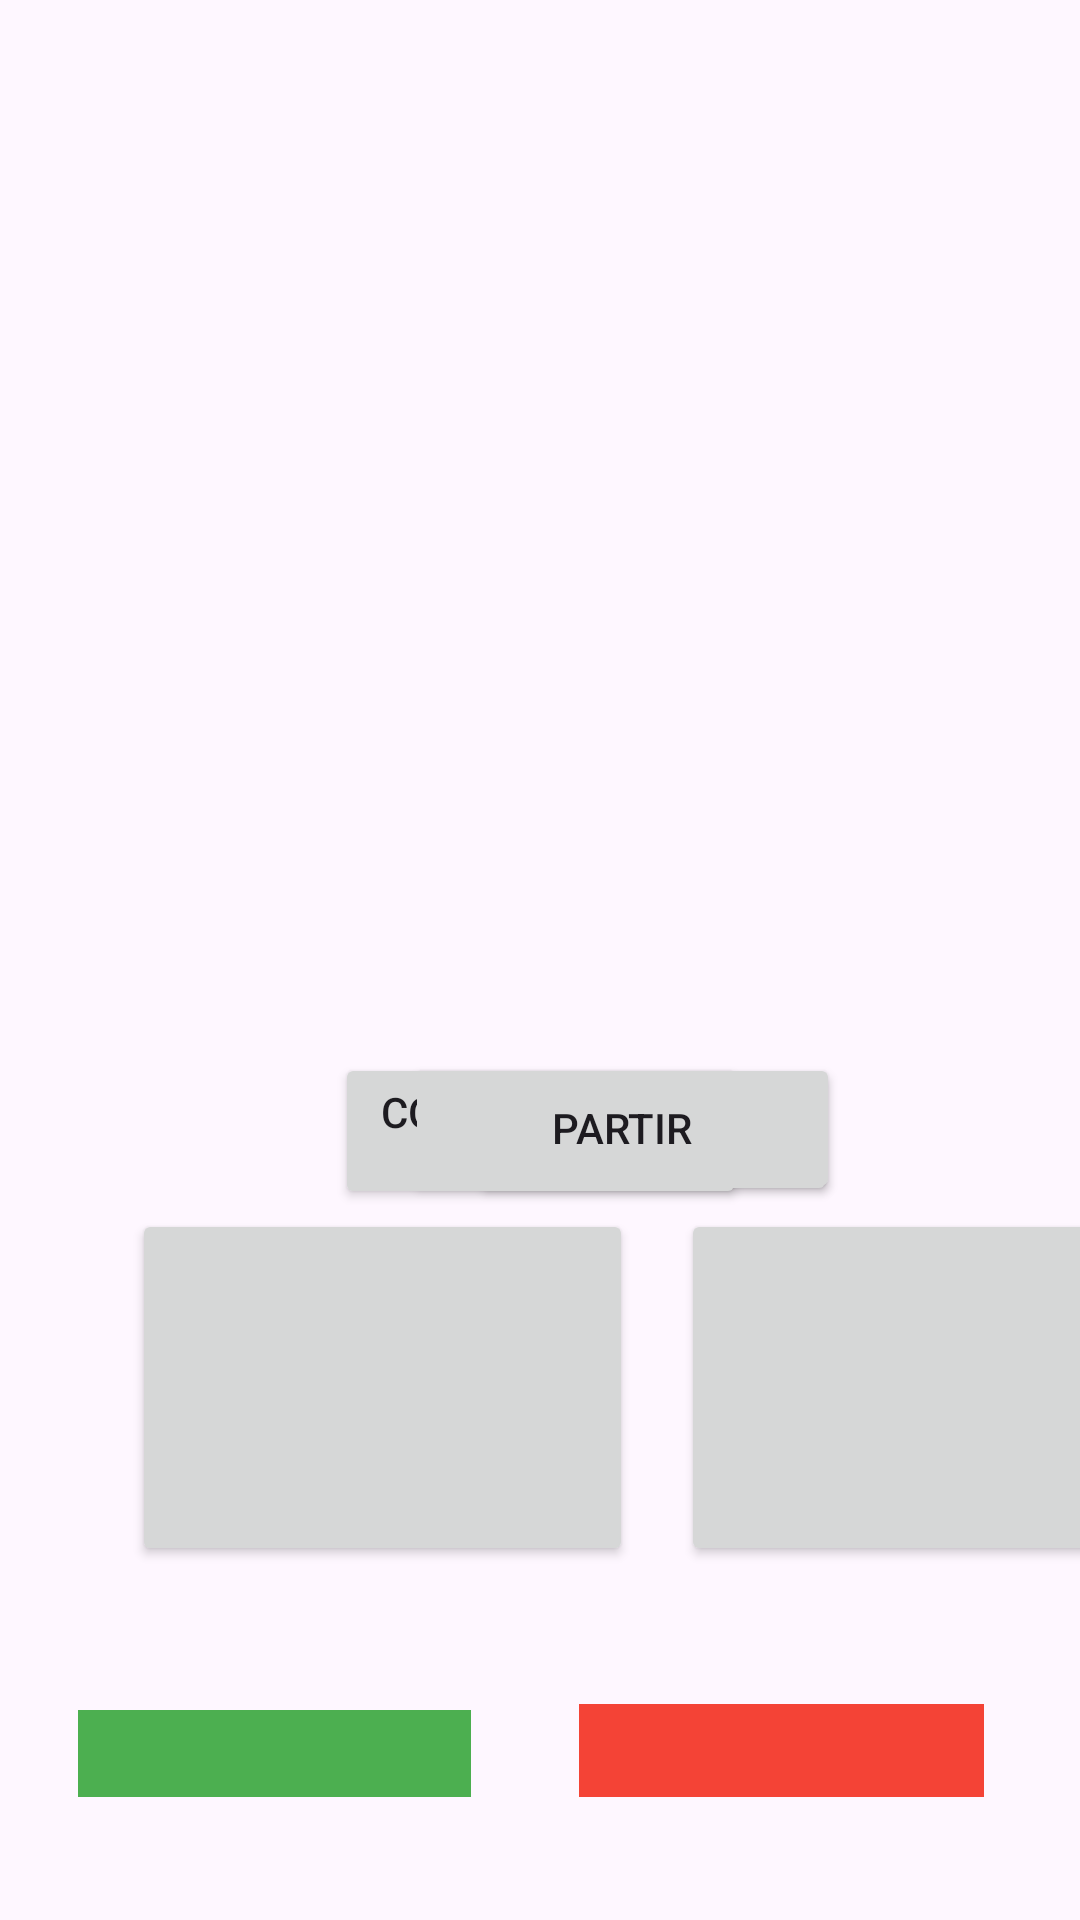

Layout XML and referenced resources for this Android screen:
<!-- AndroidManifest.xml: application theme Theme.ProjetNathanJilenKave -->
<!-- res/layout/activity_scene.xml -->
<?xml version="1.0" encoding="utf-8"?>
<androidx.constraintlayout.widget.ConstraintLayout xmlns:android="http://schemas.android.com/apk/res/android"
    xmlns:app="http://schemas.android.com/apk/res-auto"
    xmlns:tools="http://schemas.android.com/tools"
    android:id="@+id/main"
    android:layout_width="match_parent"
    android:layout_height="match_parent"
    tools:context=".SceneActivity">

    <TextView
        android:id="@+id/TextScene"
        android:layout_width="307dp"
        android:layout_height="300dp"
        android:layout_marginTop="44dp"
        android:textSize="16sp"
        app:layout_constraintEnd_toEndOf="parent"
        app:layout_constraintStart_toStartOf="parent"
        app:layout_constraintTop_toTopOf="parent" />

    <Button
        android:id="@+id/mapBtn"
        android:layout_width="wrap_content"
        android:layout_height="wrap_content"
        android:layout_marginTop="308dp"
        android:text="Voir la carte"
        app:layout_constraintEnd_toEndOf="parent"
        app:layout_constraintHorizontal_bias="0.944"
        app:layout_constraintStart_toStartOf="parent"
        app:layout_constraintTop_toBottomOf="@+id/TextScene" />

    <Button
        android:id="@+id/invBtn"
        android:layout_width="wrap_content"
        android:layout_height="wrap_content"
        android:layout_marginTop="308dp"
        android:text="inventaire"
        app:layout_constraintEnd_toEndOf="parent"
        app:layout_constraintHorizontal_bias="0.053"
        app:layout_constraintStart_toStartOf="parent"
        app:layout_constraintTop_toBottomOf="@+id/TextScene" />

    <Button
        android:id="@+id/btnChoice1"
        android:layout_width="167dp"
        android:layout_height="119dp"
        android:layout_marginStart="44dp"
        android:layout_marginTop="59dp"
        app:layout_constraintStart_toStartOf="parent"
        app:layout_constraintTop_toBottomOf="@+id/TextScene" />

    <Button
        android:id="@+id/btnChoice2"
        android:layout_width="156dp"
        android:layout_height="119dp"
        android:layout_marginStart="16dp"
        android:layout_marginTop="59dp"
        app:layout_constraintStart_toEndOf="@+id/btnChoice1"
        app:layout_constraintTop_toBottomOf="@+id/TextScene" />

    <TextView
        android:id="@+id/messageFight"
        android:layout_width="160dp"
        android:layout_height="88dp"
        android:layout_marginStart="136dp"
        android:layout_marginTop="100dp"
        app:layout_constraintStart_toStartOf="parent"
        app:layout_constraintTop_toBottomOf="@+id/TextScene" />

    <Button
        android:id="@+id/btnContinueFight"
        android:layout_width="122dp"
        android:layout_height="49dp"
        android:layout_marginStart="157dp"
        android:layout_marginTop="9dp"
        android:text="Continuer"
        app:layout_constraintStart_toStartOf="parent"
        app:layout_constraintTop_toBottomOf="@+id/TextScene" />

    <Button
        android:id="@+id/btnStartFight"
        android:layout_width="137dp"
        android:layout_height="52dp"
        android:layout_marginTop="7dp"
        android:text="Commencer le combat"
        app:layout_constraintEnd_toEndOf="parent"
        app:layout_constraintHorizontal_bias="0.5"
        app:layout_constraintStart_toStartOf="parent"
        app:layout_constraintTop_toBottomOf="@+id/TextScene" />

    <ProgressBar
        android:id="@+id/playerHealthBar"
        style="?android:attr/progressBarStyleHorizontal"
        android:layout_width="131dp"
        android:layout_height="29dp"
        android:layout_marginStart="26dp"
        android:layout_marginTop="226dp"
        android:max="100"
        android:progress="100"
        android:progressDrawable="@drawable/player_health_bar"
        app:layout_constraintStart_toStartOf="parent"
        app:layout_constraintTop_toBottomOf="@+id/TextScene" />

    <ProgressBar
        android:id="@+id/monsterHealthBar"
        style="?android:attr/progressBarStyleHorizontal"
        android:layout_width="135dp"
        android:layout_height="31dp"
        android:layout_marginTop="224dp"
        android:layout_marginEnd="32dp"
        android:max="100"
        android:progress="100"
        android:progressDrawable="@drawable/monster_health_bar"
        app:layout_constraintEnd_toEndOf="parent"
        app:layout_constraintTop_toBottomOf="@+id/TextScene" />

    <Button
        android:id="@+id/btnEnd"
        android:layout_width="145dp"
        android:layout_height="50dp"
        android:layout_marginStart="135dp"
        android:layout_marginTop="7dp"
        android:text="Partir"
        app:layout_constraintStart_toStartOf="parent"
        app:layout_constraintTop_toBottomOf="@+id/TextScene" />

</androidx.constraintlayout.widget.ConstraintLayout>
<!-- resources referenced by this layout -->
<resources>
  <!-- drawable monster_health_bar (drawable) -->
  <layer-list xmlns:android="http://schemas.android.com/apk/res/android">
      <item android:id="@android:id/background">
          <shape android:shape="rectangle">
              <solid android:color="#CCCCCC" />
          </shape>
      </item>
      <item android:id="@android:id/progress">
          <clip>
              <shape android:shape="rectangle">
                  <solid android:color="#F44336" /> 
              </shape>
          </clip>
      </item>
  </layer-list>
  <!-- drawable player_health_bar (drawable) -->
  <layer-list xmlns:android="http://schemas.android.com/apk/res/android">
      <item android:id="@android:id/background">
          <shape android:shape="rectangle">
              <solid android:color="#CCCCCC" />
          </shape>
      </item>
      <item android:id="@android:id/progress">
          <clip>
              <shape android:shape="rectangle">
                  <solid android:color="#4CAF50" /> 
              </shape>
          </clip>
      </item>
  </layer-list>
  <style name="Theme.ProjetNathanJilenKave" parent="Base.Theme.ProjetNathanJilenKave" />
  <style name="Base.Theme.ProjetNathanJilenKave" parent="Theme.Material3.DayNight.NoActionBar">
          
          
      </style>
</resources>
